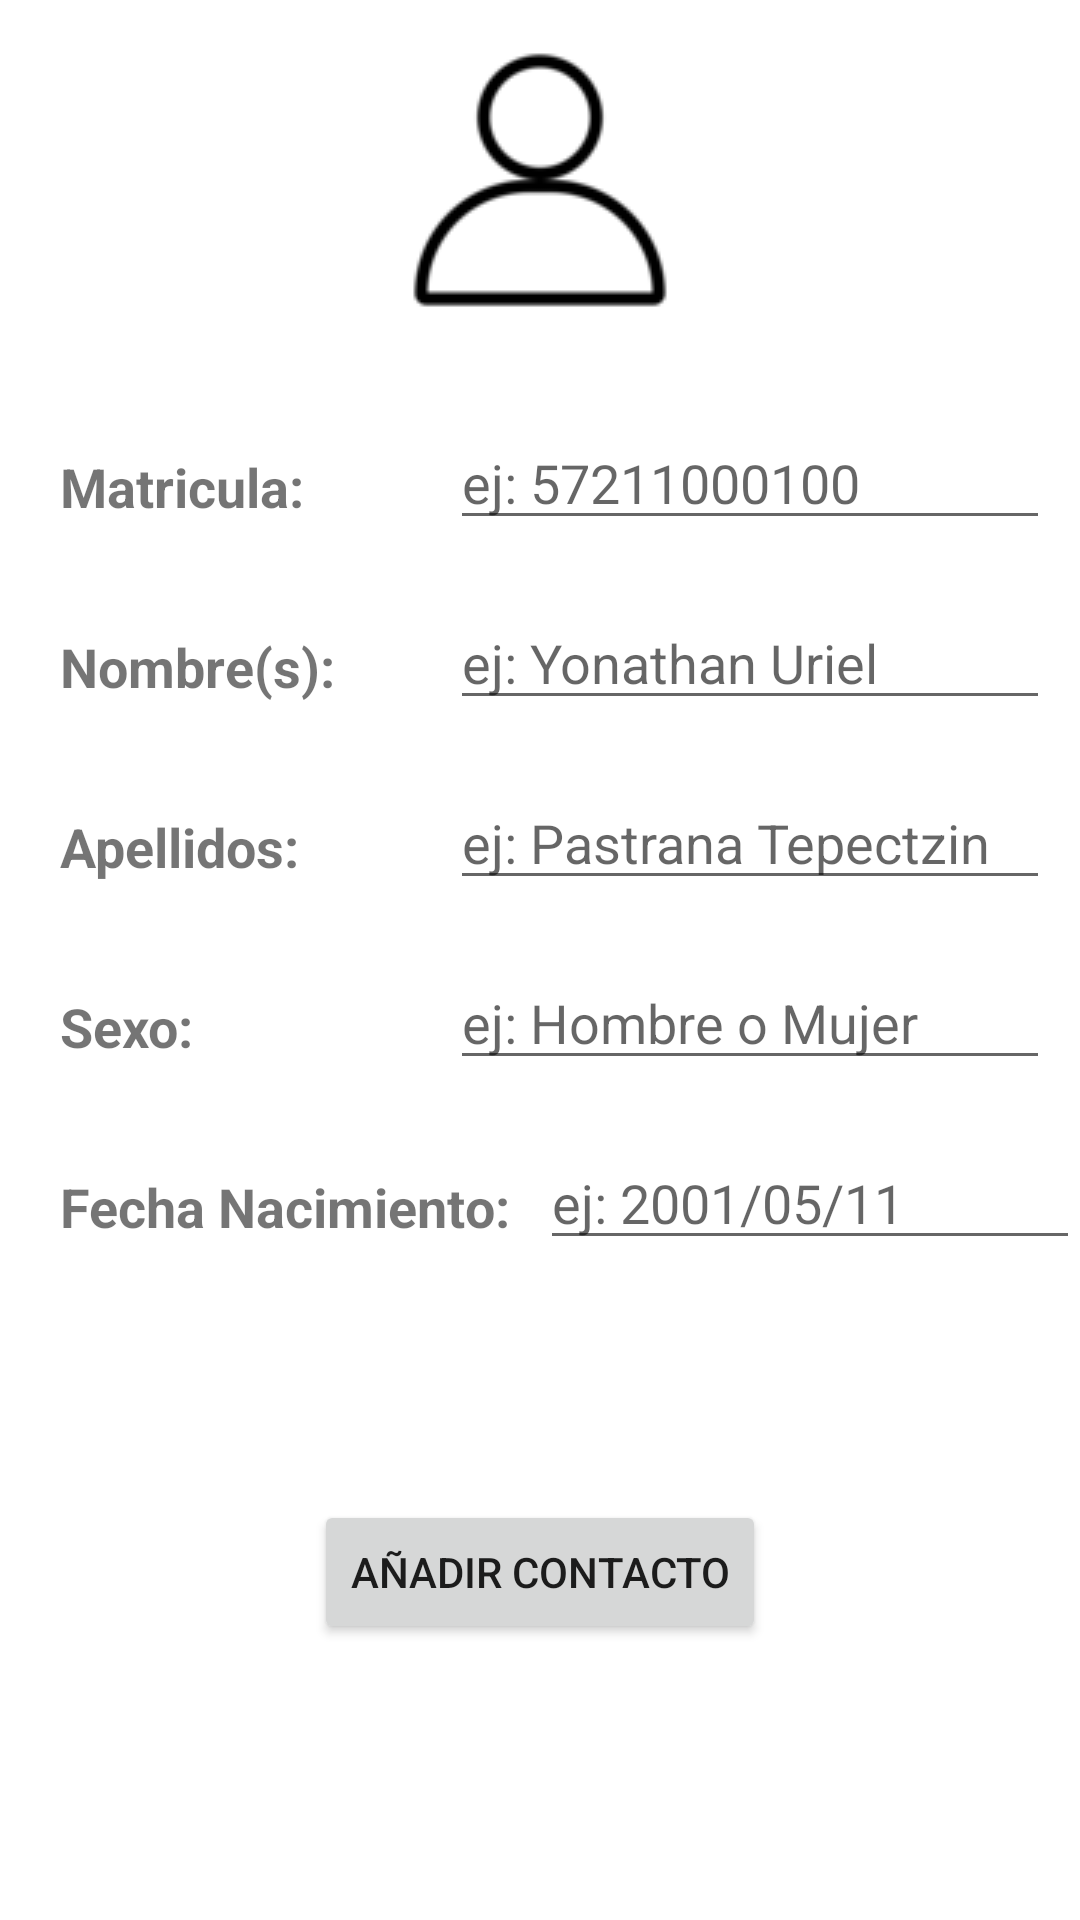

Reconstruct the res/layout file that produces this screen, plus the resources it refers to.
<!-- AndroidManifest.xml: application theme Theme.ContactosDB -->
<!-- res/layout/activity_newcontacto.xml -->
<?xml version="1.0" encoding="utf-8"?>
<RelativeLayout xmlns:android="http://schemas.android.com/apk/res/android"
    android:layout_width="match_parent"
    android:layout_height="match_parent"
    xmlns:app="http://schemas.android.com/apk/res-auto"
    xmlns:tools="http://schemas.android.com/tools"
    tools:context=".NewContactoActivity">

    <ImageView
        android:id="@+id/imgContactos"
        android:layout_width="wrap_content"
        android:layout_height="wrap_content"
        android:layout_centerHorizontal="true"
        android:layout_marginTop="10dp"
        app:srcCompat="@drawable/contactocrud" />

    <TextView
        android:id="@+id/lblMatricula"
        android:layout_width="wrap_content"
        android:layout_height="wrap_content"
        android:text="Matricula:"
        android:textStyle="bold"
        android:layout_marginTop="150dp"
        android:layout_marginLeft="20dp"
        android:textSize="18dp"></TextView>

    <EditText
        android:id="@+id/tfMatricula"
        android:layout_width="200dp"
        android:layout_height="40dp"
        android:layout_marginTop="140dp"
        android:layout_marginLeft="150dp"
        android:textSize="18dp"
        android:inputType="number"
        android:hint="ej: 57211000100">
    </EditText>

    <TextView
        android:id="@+id/lblNombre"
        android:layout_width="wrap_content"
        android:layout_height="wrap_content"
        android:text="Nombre(s):"
        android:textStyle="bold"
        android:layout_marginTop="210dp"
        android:layout_marginLeft="20dp"
        android:textSize="18dp"></TextView>

    <EditText
        android:id="@+id/tfNombre"
        android:layout_width="200dp"
        android:layout_height="40dp"
        android:layout_marginTop="200dp"
        android:layout_marginLeft="150dp"
        android:textSize="18dp"
        android:hint="ej: Yonathan Uriel">
    </EditText>

    <TextView
        android:id="@+id/lblApellidos"
        android:layout_width="wrap_content"
        android:layout_height="wrap_content"
        android:text="Apellidos:"
        android:textStyle="bold"
        android:layout_marginTop="270dp"
        android:layout_marginLeft="20dp"
        android:textSize="18dp"></TextView>

    <EditText
        android:id="@+id/tfApellidos"
        android:layout_width="200dp"
        android:layout_height="40dp"
        android:layout_marginTop="260dp"
        android:layout_marginLeft="150dp"
        android:textSize="18dp"
        android:hint="ej: Pastrana Tepectzin">
    </EditText>

    <TextView
        android:id="@+id/lblSexo"
        android:layout_width="wrap_content"
        android:layout_height="wrap_content"
        android:text="Sexo:"
        android:textStyle="bold"
        android:layout_marginTop="330dp"
        android:layout_marginLeft="20dp"
        android:textSize="18dp"></TextView>

    <EditText
        android:id="@+id/tfSexo"
        android:layout_width="200dp"
        android:layout_height="40dp"
        android:layout_marginTop="320dp"
        android:layout_marginLeft="150dp"
        android:textSize="18dp"
        android:hint="ej: Hombre o Mujer">
    </EditText>

    <TextView
        android:id="@+id/lblFechaNacimiento"
        android:layout_width="wrap_content"
        android:layout_height="wrap_content"
        android:text="Fecha Nacimiento:"
        android:textStyle="bold"
        android:layout_marginTop="390dp"
        android:layout_marginLeft="20dp"
        android:textSize="18dp"></TextView>

    <EditText
        android:id="@+id/tfFechaNacimiento"
        android:layout_width="200dp"
        android:layout_height="40dp"
        android:layout_marginTop="380dp"
        android:layout_marginLeft="180dp"
        android:textSize="18dp"
        android:hint="ej: 2001/05/11">
    </EditText>

    <Button
        android:id="@+id/btnAnadirContacto"
        android:layout_width="wrap_content"
        android:layout_height="wrap_content"
        android:layout_marginTop="500dp"
        android:layout_centerHorizontal="true"
        android:text="Añadir contacto" />

</RelativeLayout>
<!-- resources referenced by this layout -->
<resources>
  <!-- drawable contactocrud: png bitmap (drawable, 2120 bytes) -->
  <style name="Theme.ContactosDB" parent="Theme.MaterialComponents.DayNight.DarkActionBar">
          
          <item name="colorPrimary">#99F42B</item>
          <item name="colorPrimaryVariant">#99F42B</item>
          <item name="colorOnPrimary">@color/white</item>
          
          <item name="colorSecondary">#99F42B</item>
          <item name="colorSecondaryVariant">#99F42B</item>
          <item name="colorOnSecondary">@color/black</item>
          
          <item name="android:statusBarColor" tools:targetApi="l">?attr/colorPrimaryVariant</item>
          
      </style>
  <!-- not gathered from this repository: default colours our renderer supplied (Android Studio template values) -->
  <color name="black">#FF000000</color>
  <color name="white">#FFFFFFFF</color>
</resources>
